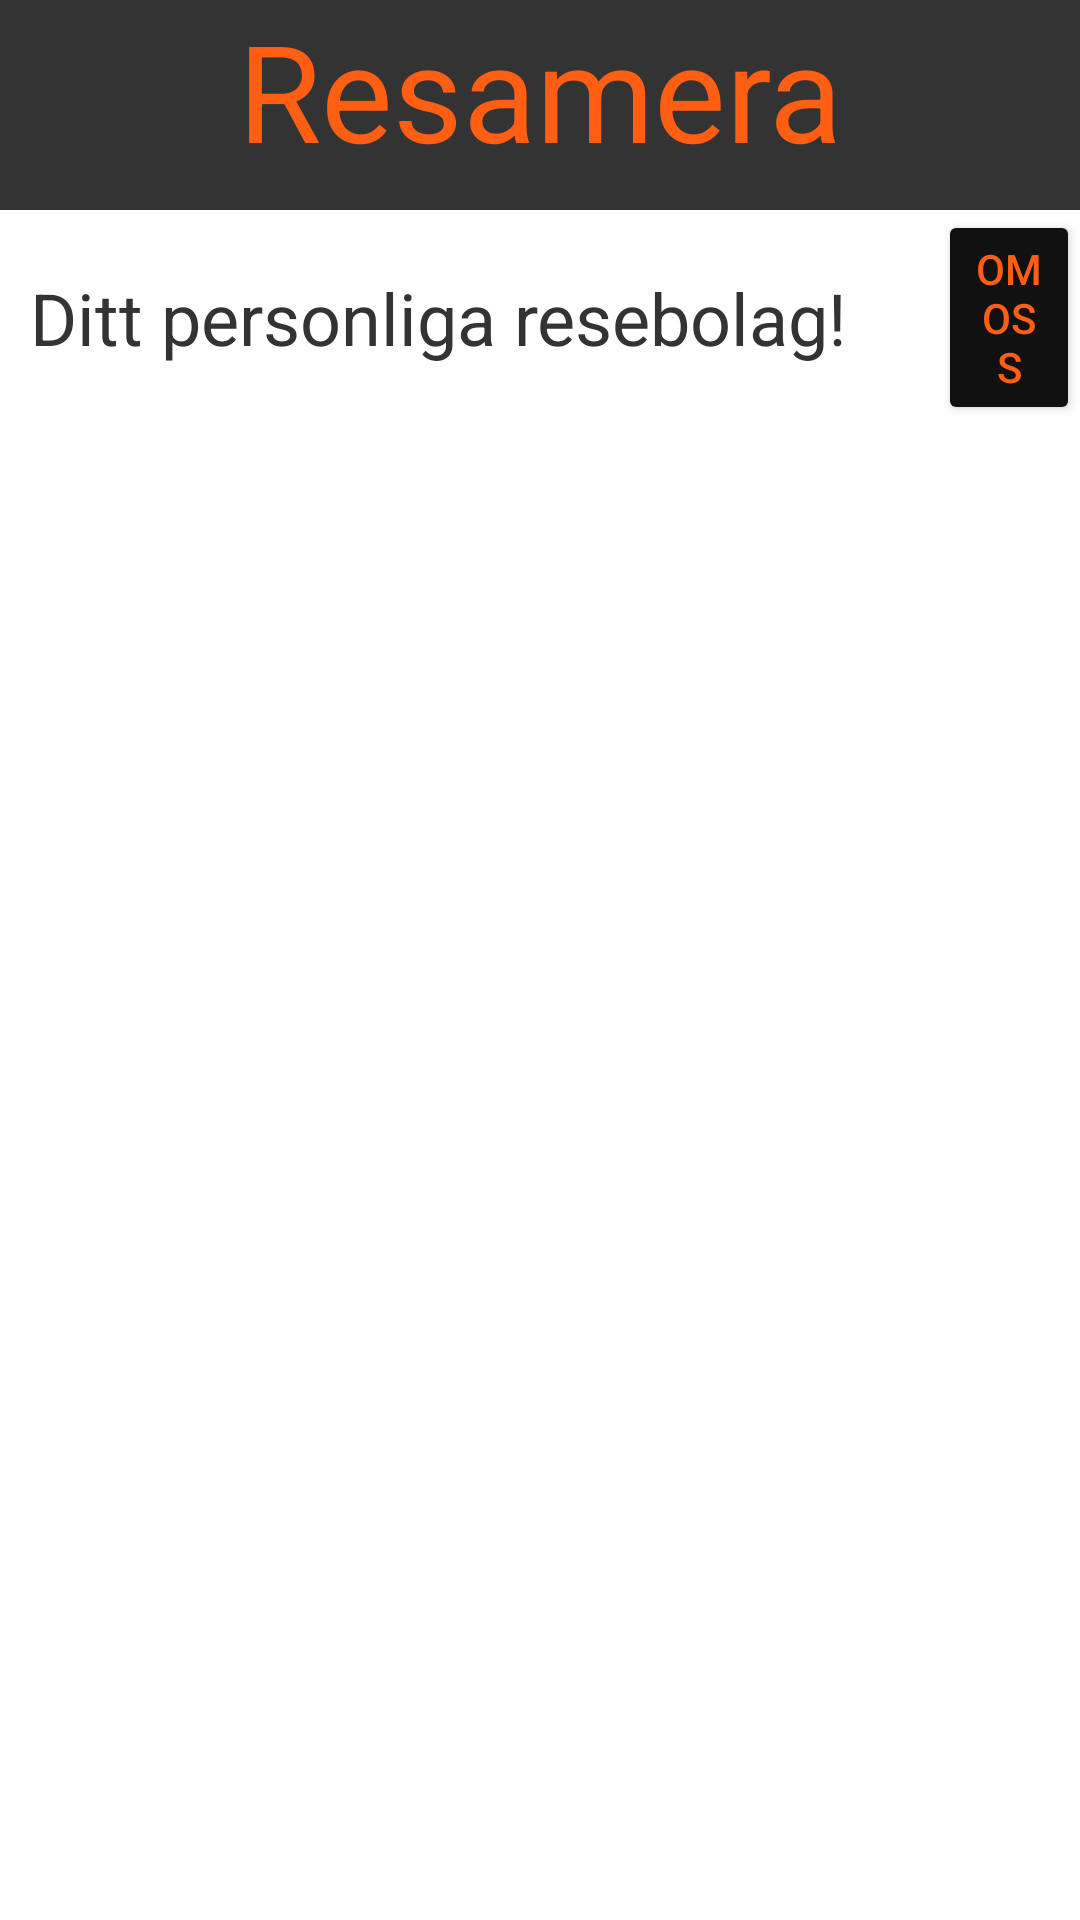

Produce the Android XML layout that renders to this screen, including the resource entries it uses.
<!-- AndroidManifest.xml: application theme Theme.Project_Assignment -->
<!-- res/layout/activity_main.xml -->
<?xml version="1.0" encoding="utf-8"?>
<LinearLayout xmlns:android="http://schemas.android.com/apk/res/android"
    xmlns:app="http://schemas.android.com/apk/res-auto"
    xmlns:tools="http://schemas.android.com/tools"
    android:layout_width="match_parent"
    android:layout_height="match_parent"
    android:orientation="vertical"
    tools:context=".MainActivity">

    <TextView
        android:layout_width="match_parent"
        android:layout_height="wrap_content"
        android:gravity="center_horizontal"
        android:height="70dp"
        android:textColor="#ff5e13"
        android:textSize="45dp"
        android:background="#333"
        android:text="Resamera" />

    <LinearLayout
        android:layout_width="match_parent"
        android:layout_height="wrap_content"
        android:orientation="horizontal"
        android:gravity="center">

        <TextView
            android:layout_width="wrap_content"
            android:layout_height="wrap_content"
            android:text="Ditt personliga resebolag!"
            android:textSize="24dp"
            android:textColor="#333"
            android:layout_marginStart="10dp"
            android:layout_marginLeft="10dp"/>

        <Button
            android:id="@+id/aboutUs"
            android:layout_width="wrap_content"
            android:layout_height="wrap_content"
            android:text="Om oss"
            android:backgroundTint="#111"
            android:textColor="#ff5e13"
            android:layout_marginLeft="30dp"
            android:layout_marginStart="30dp"/>

    </LinearLayout>

    <ListView
        android:id="@+id/mainListView"
        android:layout_width="350dp"
        android:layout_height="350dp"
        android:layout_gravity="center_horizontal"
        android:layout_marginTop="25dp"/>

</LinearLayout>
<!-- resources referenced by this layout -->
<resources>
  <style name="Theme.Project_Assignment" parent="Theme.MaterialComponents.DayNight.DarkActionBar">
          
          <item name="colorPrimary">@color/purple_500</item>
          <item name="colorPrimaryVariant">@color/purple_700</item>
          <item name="colorOnPrimary">@color/white</item>
          
          <item name="colorSecondary">@color/teal_200</item>
          <item name="colorSecondaryVariant">@color/teal_700</item>
          <item name="colorOnSecondary">@color/black</item>
          
          <item name="android:statusBarColor" tools:targetApi="l">?attr/colorPrimaryVariant</item>
          
      </style>
  <!-- not gathered from this repository: default colours our renderer supplied (Android Studio template values) -->
  <color name="purple_500">#FF6200EE</color>
  <color name="purple_700">#FF3700B3</color>
  <color name="teal_200">#FF03DAC5</color>
  <color name="teal_700">#FF018786</color>
  <color name="black">#FF000000</color>
  <color name="white">#FFFFFFFF</color>
</resources>
